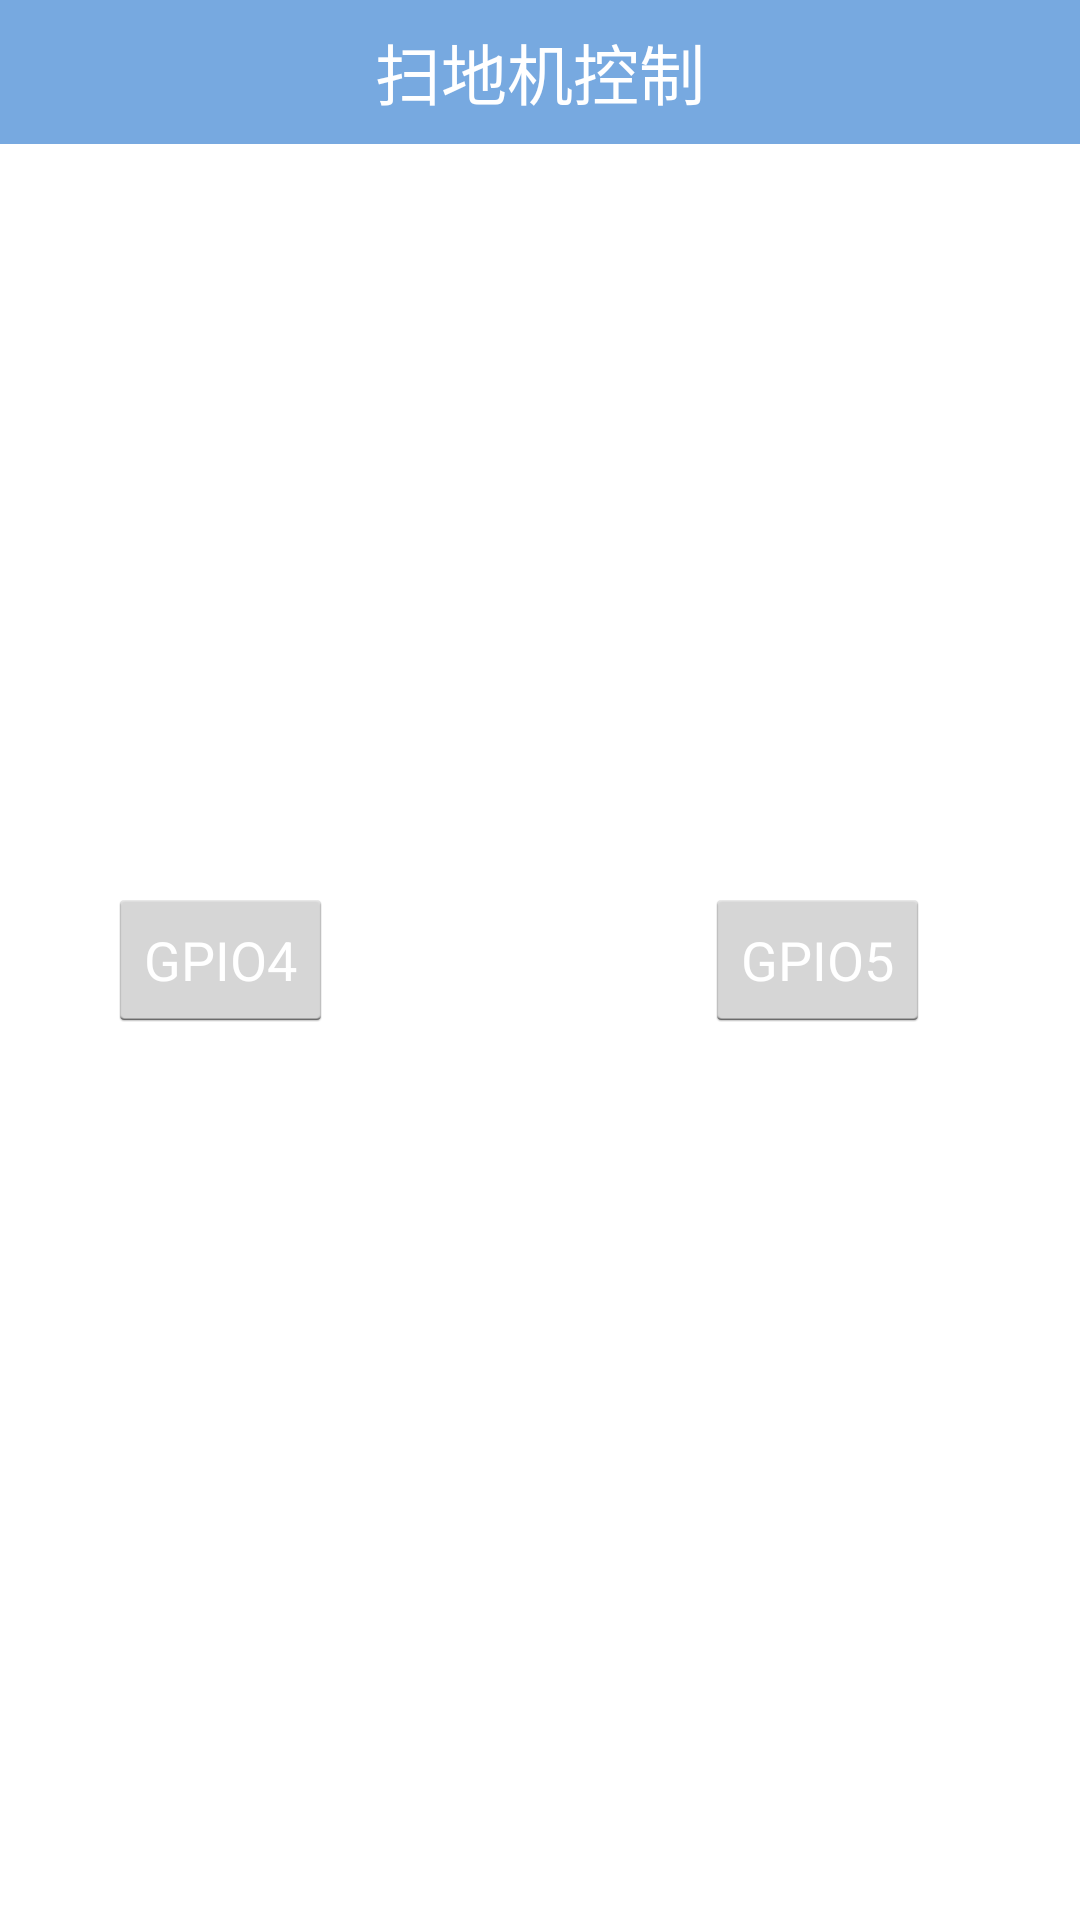

Android layout source for this screen:
<!-- AndroidManifest.xml: application theme android:Theme.Holo.Light.NoActionBar -->
<!-- res/layout/activity_sweep.xml -->
<RelativeLayout xmlns:android="http://schemas.android.com/apk/res/android"
    xmlns:tools="http://schemas.android.com/tools"
    android:id="@+id/LinearLayout1"
    android:layout_width="match_parent"
    android:layout_height="match_parent"
    android:orientation="vertical"
    tools:context="${relativePackage}.${activityClass}" >

    <RelativeLayout
        android:id="@+id/relativeLayout1"
        android:layout_width="match_parent"
        android:layout_height="48dp"
        android:background="@color/header_bg_color" >

        <TextView
            android:id="@+id/textView4"
            android:layout_width="wrap_content"
            android:layout_height="wrap_content"
            android:layout_centerHorizontal="true"
            android:layout_centerVertical="true"
            android:text="扫地机控制"
            android:textAppearance="?android:attr/textAppearanceLarge"
            android:textColor="@color/header_font_color" />
    </RelativeLayout>

    <Button
        android:id="@+id/purling_cut"
        android:layout_width="wrap_content"
        android:layout_height="wrap_content"
        android:layout_alignParentRight="true"
        android:layout_centerVertical="true"
        android:layout_marginRight="50dp"
        android:text="GPIO5"
        android:textColor="#ffffff" />

    <Button
        android:id="@+id/purling_add"
        android:layout_width="wrap_content"
        android:layout_height="wrap_content"
        android:layout_alignParentLeft="true"
        android:layout_centerVertical="true"
        android:layout_marginLeft="36dp"
        android:text="GPIO4"
        android:textColor="#ffffff" />

</RelativeLayout>
<!-- resources referenced by this layout -->
<resources>
  <color name="header_bg_color">#77A9E0</color>
  <color name="header_font_color">#ffffff</color>
</resources>
